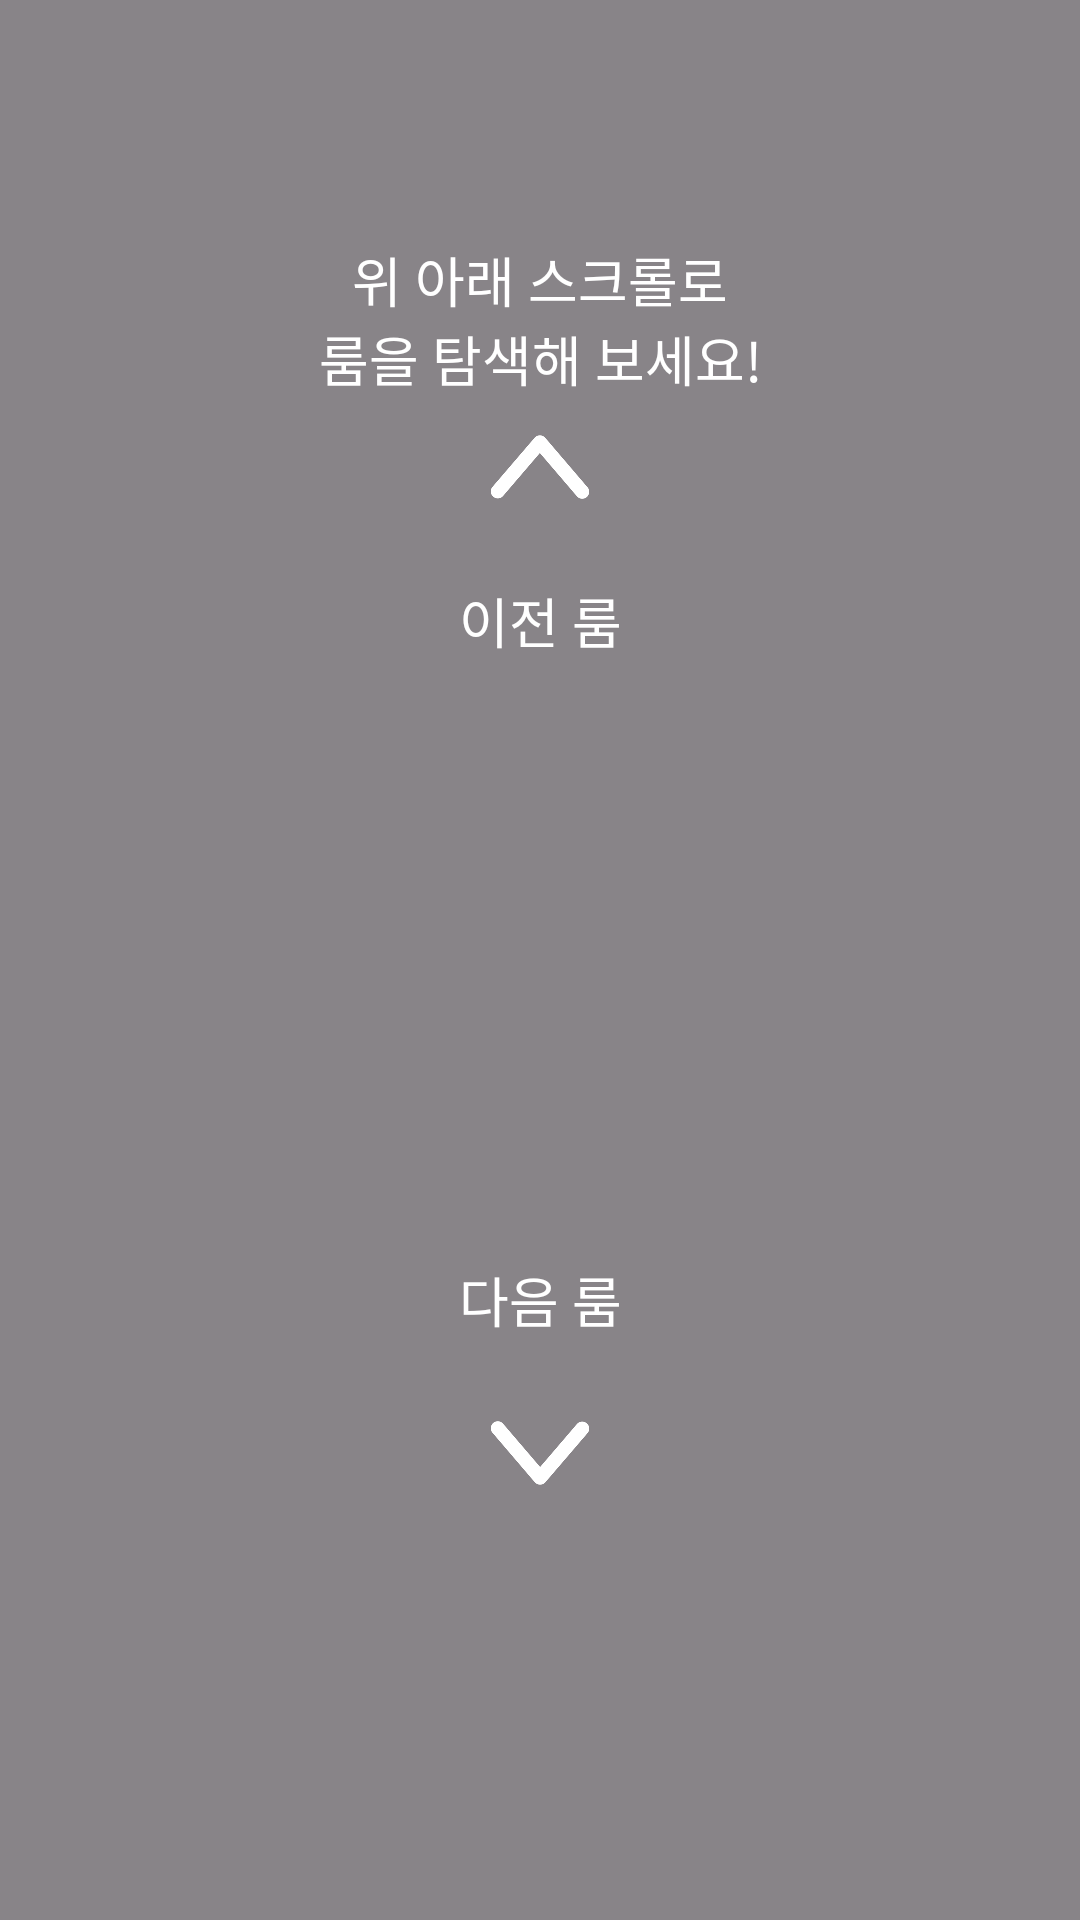

Android layout source for this screen:
<!-- AndroidManifest.xml: application theme Theme.DigginRoom -->
<!-- res/layout/fragment_tutorial1.xml -->
<?xml version="1.0" encoding="utf-8"?>
<layout xmlns:android="http://schemas.android.com/apk/res/android"
    xmlns:app="http://schemas.android.com/apk/res-auto"
    xmlns:tools="http://schemas.android.com/tools">

    <data>

    </data>

    <androidx.constraintlayout.widget.ConstraintLayout
        android:layout_width="match_parent"
        android:background="#77000000"
        android:layout_height="match_parent"
        tools:context=".feature.tutorial.TutorialFragment1">

        <TextView
            android:layout_width="wrap_content"
            android:layout_height="wrap_content"
            android:layout_marginTop="80dp"
            android:text="@string/tutorial_find_room_ment"
            android:textAlignment="center"
            android:textColor="@color/white"
            android:textSize="18sp"
            app:layout_constraintEnd_toEndOf="parent"
            app:layout_constraintStart_toStartOf="parent"
            app:layout_constraintTop_toTopOf="parent" />

        <androidx.constraintlayout.widget.ConstraintLayout
            android:id="@+id/constraintLayout2"
            android:layout_width="match_parent"
            android:layout_height="wrap_content"
            app:layout_constraintBottom_toBottomOf="parent"
            app:layout_constraintTop_toTopOf="parent">

            <ImageView
                android:id="@+id/tutorial2_iv_left_arrow"
                android:layout_width="56dp"
                android:layout_height="56dp"
                android:rotation="-90"
                android:src="@drawable/ic_tutorial_gesture_arrow"
                app:layout_constraintBottom_toTopOf="@id/tutorial1_tv_previous_room"
                app:layout_constraintEnd_toEndOf="parent"
                app:layout_constraintStart_toStartOf="parent" />

            <TextView
                android:id="@+id/tutorial1_tv_previous_room"
                android:layout_width="wrap_content"
                android:layout_height="wrap_content"
                android:layout_marginTop="10dp"
                android:text="@string/tutorial_previous_room"
                android:textColor="@color/white"
                android:textSize="18sp"
                app:layout_constraintEnd_toEndOf="parent"
                app:layout_constraintStart_toStartOf="parent"
                app:layout_constraintTop_toBottomOf="@id/tutorial2_iv_left_arrow" />

            <TextView
                android:id="@+id/tutorial1_tv_next_room"
                android:layout_width="wrap_content"
                android:layout_height="wrap_content"
                android:layout_marginTop="200dp"
                android:text="@string/tutorial_next_room"
                android:textColor="@color/white"
                android:textSize="18sp"
                app:layout_constraintBottom_toTopOf="@id/tutorial2_iv_right_arrow"
                app:layout_constraintEnd_toEndOf="parent"
                app:layout_constraintStart_toStartOf="parent"
                app:layout_constraintTop_toBottomOf="@id/tutorial1_tv_previous_room" />

            <ImageView
                android:id="@+id/tutorial2_iv_right_arrow"
                android:layout_width="56dp"
                android:layout_height="56dp"
                android:layout_marginTop="10dp"
                android:rotation="90"
                android:src="@drawable/ic_tutorial_gesture_arrow"
                app:layout_constraintEnd_toEndOf="parent"
                app:layout_constraintStart_toStartOf="parent"
                app:layout_constraintTop_toBottomOf="@id/tutorial1_tv_next_room" />

        </androidx.constraintlayout.widget.ConstraintLayout>


    </androidx.constraintlayout.widget.ConstraintLayout>
</layout>
<!-- resources referenced by this layout -->
<resources>
  <color name="white">#FFFFFFFF</color>
  <!-- drawable ic_tutorial_gesture_arrow: png bitmap (drawable, 6413 bytes) -->
  <string name="tutorial_find_room_ment">위 아래 스크롤로\n룸을 탐색해 보세요!</string>
  <string name="tutorial_next_room">다음 룸</string>
  <string name="tutorial_previous_room">이전 룸</string>
  <style name="Theme.DigginRoom" parent="Base.Theme.DigginRoom">
          <item name="android:windowFullscreen">true</item>
          <item name="android:windowContentOverlay">@null</item>
          <item name="android:windowIsTranslucent">true</item>
  
          <item name="android:windowLayoutInDisplayCutoutMode" tools:ignore="NewApi">shortEdges</item>
          <item name="android:windowTranslucentStatus">true</item>
      </style>
  <style name="Base.Theme.DigginRoom" parent="Theme.Material3.DayNight.NoActionBar">
          
          <item name="android:windowFullscreen">true</item>
          
      </style>
</resources>
